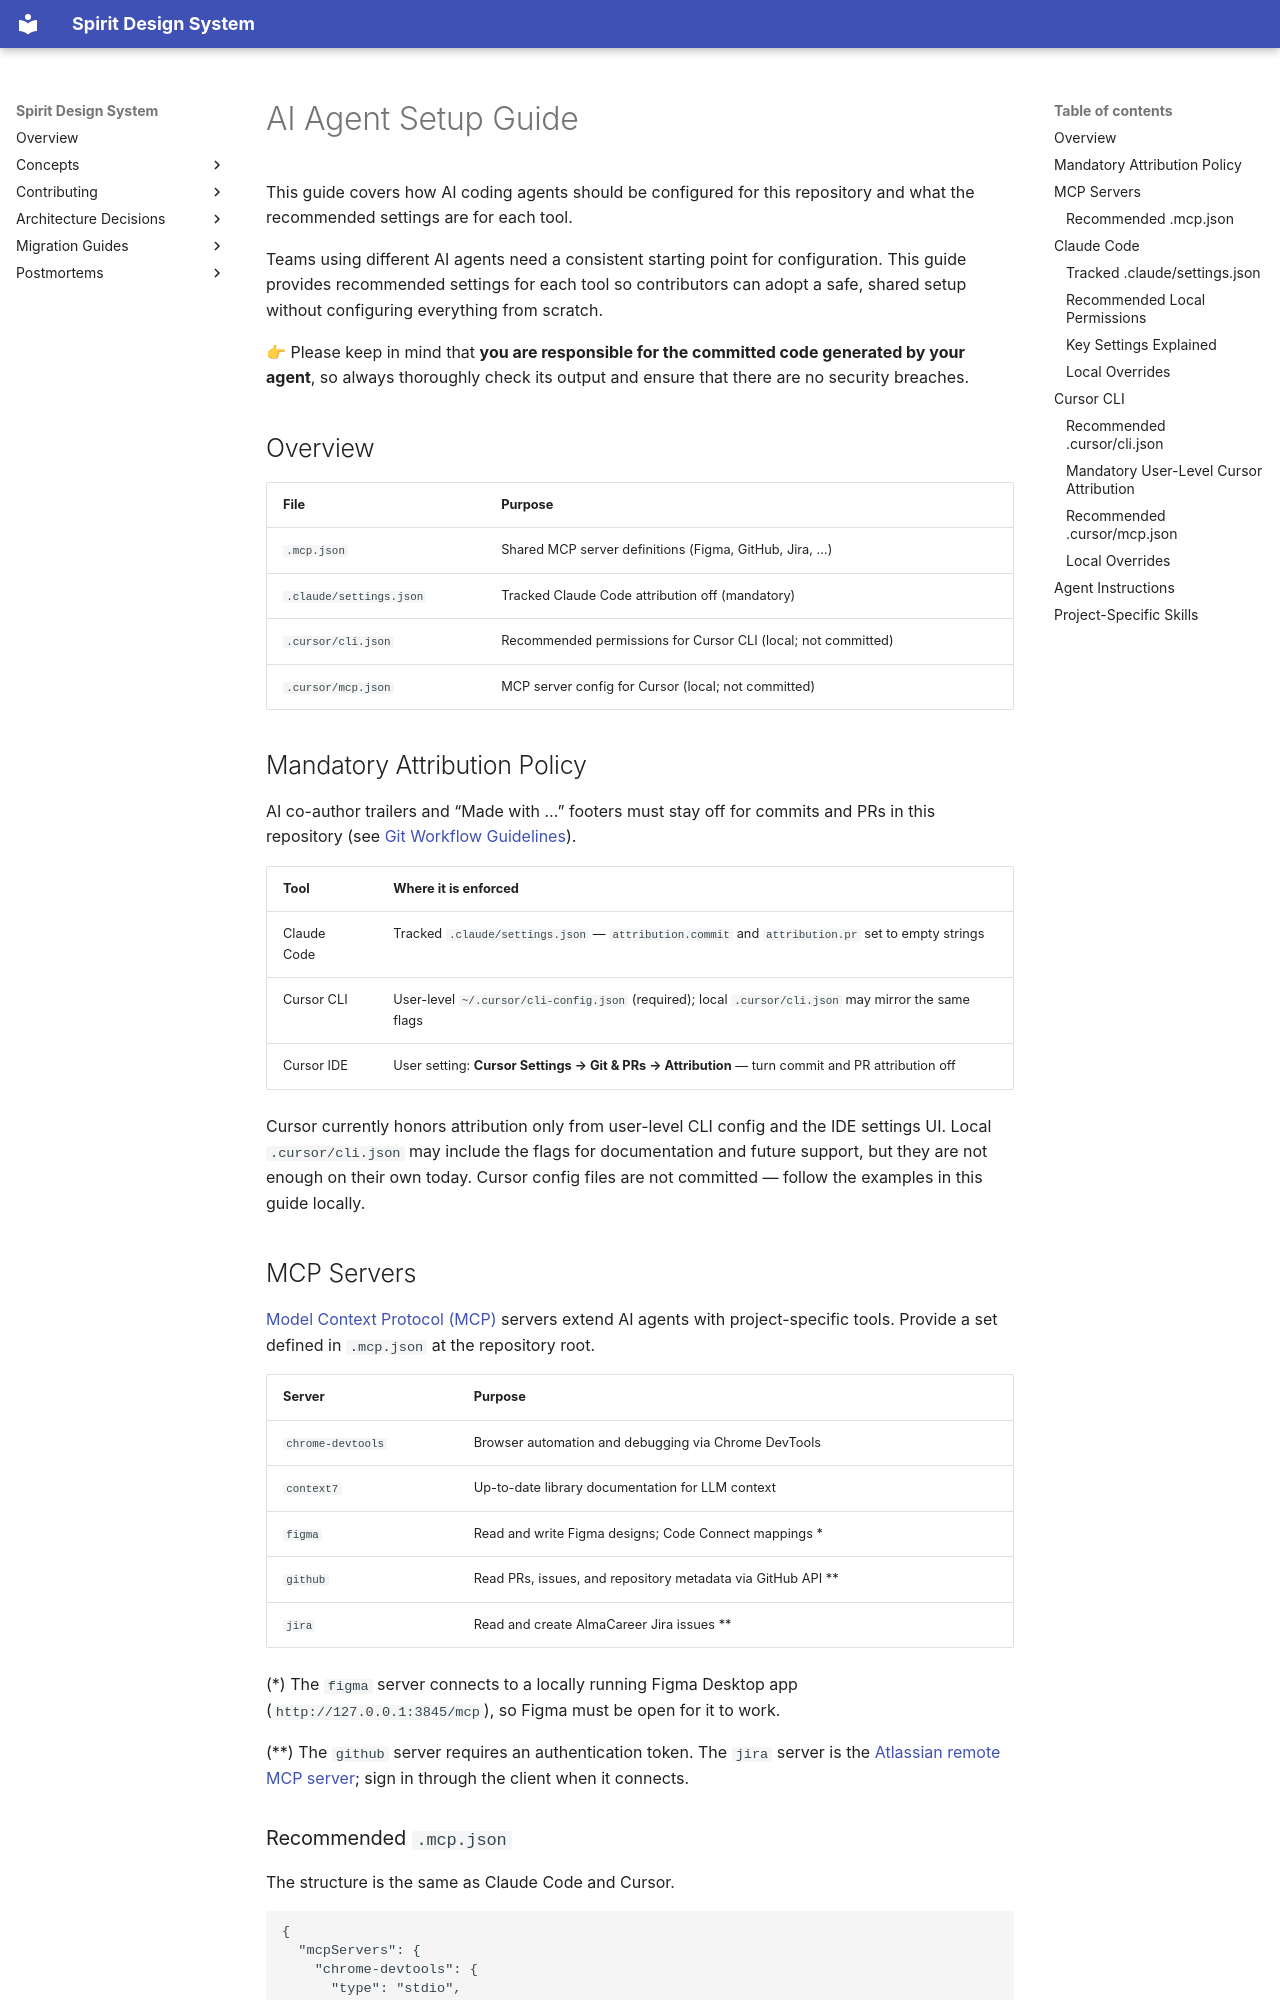

repository: alma-oss/spirit-design-system · page: contribution/ai-agents/index.html · generator: mkdocs

# AI Agent Setup Guide

This guide covers how AI coding agents should be configured for this repository and what the recommended settings are for each tool.

Teams using different AI agents need a consistent starting point for configuration.
This guide provides recommended settings for each tool so contributors can adopt a safe, shared setup without configuring everything from scratch.

👉 Please keep in mind that **you are responsible for the committed code generated by your agent**,
so always thoroughly check its output and ensure that there are no security breaches.

## Overview

| File                    | Purpose                                                       |
| ----------------------- | ------------------------------------------------------------- |
| `.mcp.json`             | Shared MCP server definitions (Figma, GitHub, Jira, …)        |
| `.claude/settings.json` | Tracked Claude Code attribution off (mandatory)               |
| `.cursor/cli.json`      | Recommended permissions for Cursor CLI (local; not committed) |
| `.cursor/mcp.json`      | MCP server config for Cursor (local; not committed)           |

## Mandatory Attribution Policy

AI co-author trailers and “Made with …” footers must stay off for commits and PRs in this repository
(see [Git Workflow Guidelines][agents-git-workflow]).

| Tool        | Where it is enforced                                                                                  |
| ----------- | ----------------------------------------------------------------------------------------------------- |
| Claude Code | Tracked `.claude/settings.json` — `attribution.commit` and `attribution.pr` set to empty strings      |
| Cursor CLI  | User-level `~/.cursor/cli-config.json` (required); local `.cursor/cli.json` may mirror the same flags |
| Cursor IDE  | User setting: **Cursor Settings → Git & PRs → Attribution** — turn commit and PR attribution off      |

Cursor currently honors attribution only from user-level CLI config and the IDE settings UI.
Local `.cursor/cli.json` may include the flags for documentation and future support, but they are not enough on their own today.
Cursor config files are not committed — follow the examples in this guide locally.
